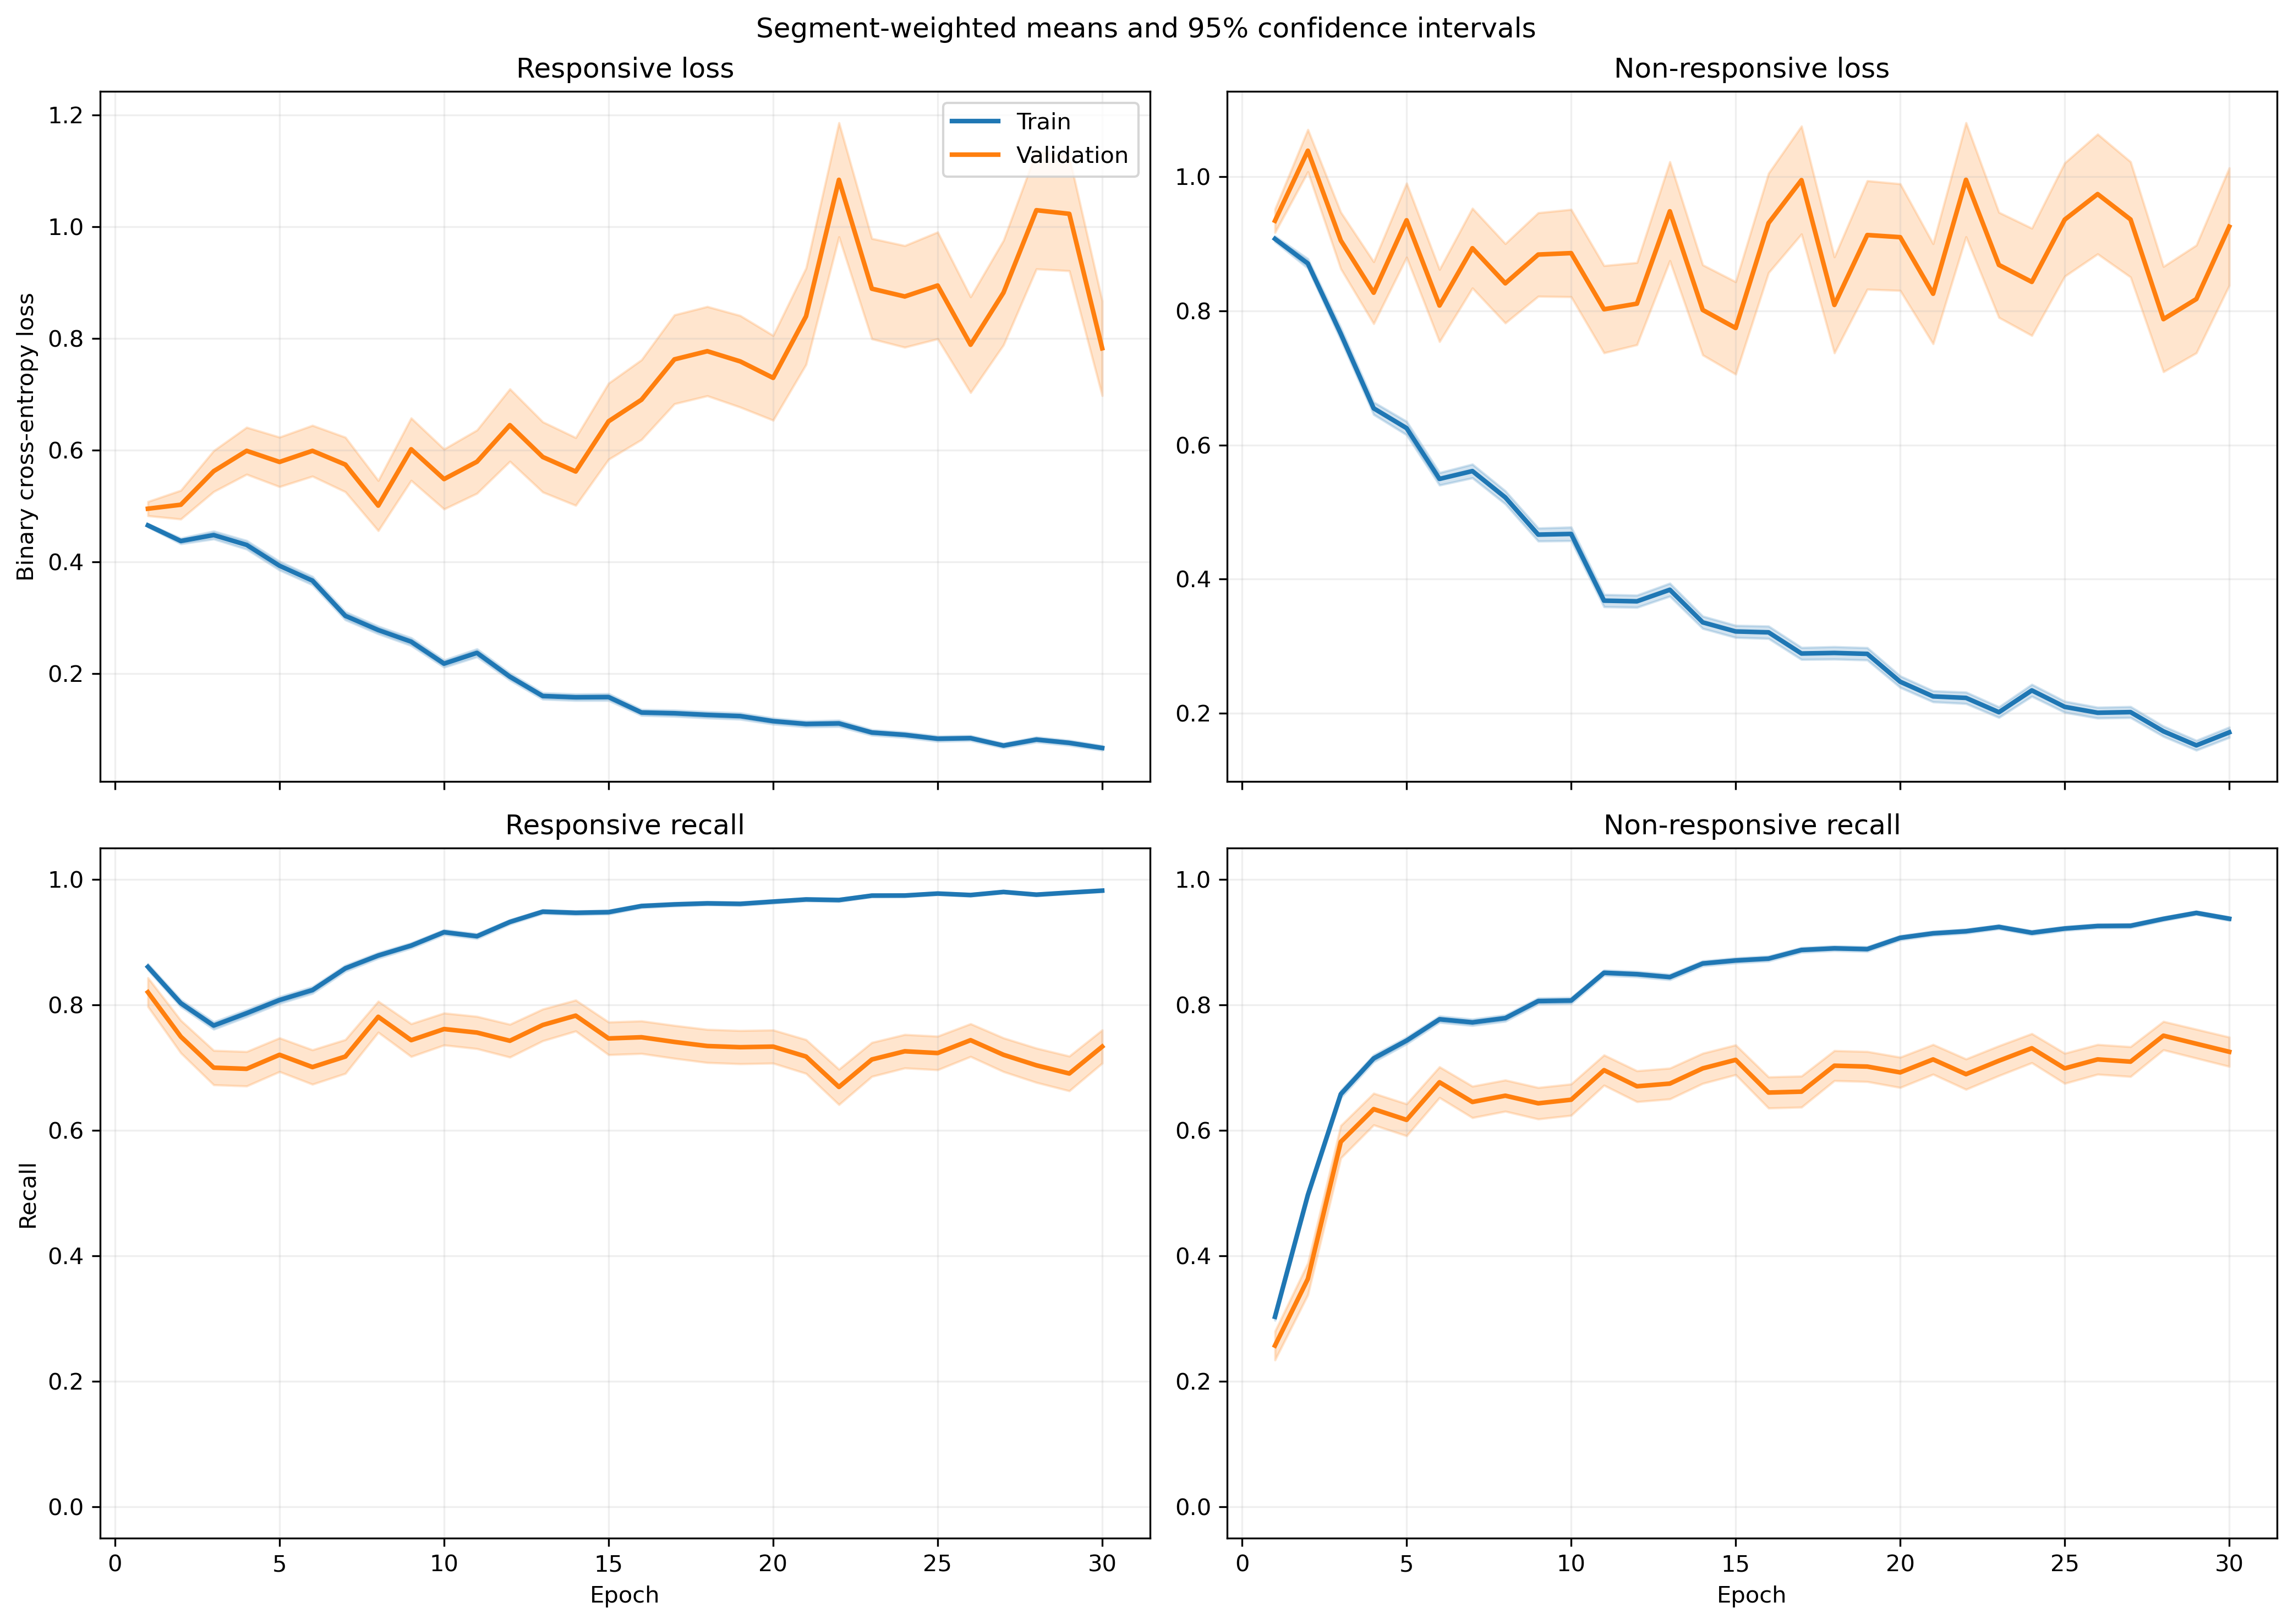

Values plotted in this chart, from the file beside it:
fold, epoch, split, r_loss, r_loss_count, r_loss_sum, r_loss_sum_sq, r_recall, r_recall_count, r_recall_sum, r_recall_sum_sq, nr_loss, nr_loss_count, nr_loss_sum, nr_loss_sum_sq, nr_recall, nr_recall_count, nr_recall_sum, nr_recall_sum_sq
1, 1, train, 0.4817, 1063, 512, 280.1, 0.8749, 1063, 930.0, 930.0, 0.8824, 1401, 1236, 1209, 0.2791, 1401, 391.0, 391.0
1, 1, validation, 0.2912, 10, 2.912, 0.8842, 1.0, 10, 10.0, 10.0, , 0, 0.0, 0.0, , 0, 0.0, 0.0
1, 2, train, 0.4509, 1063, 479.3, 405.9, 0.7874, 1063, 837.0, 837.0, 0.822, 1401, 1152, 1488, 0.5553, 1401, 778.0, 778.0
1, 2, validation, 0.139, 10, 1.39, 0.2116, 1.0, 10, 10.0, 10.0, , 0, 0.0, 0.0, , 0, 0.0, 0.0
1, 3, train, 0.4567, 1063, 485.4, 571.3, 0.7733, 1063, 822.0, 822.0, 0.712, 1401, 997.6, 1592, 0.6974, 1401, 977.0, 977.0
1, 3, validation, 0.09748, 10, 0.9748, 0.123, 1.0, 10, 10.0, 10.0, , 0, 0.0, 0.0, , 0, 0.0, 0.0
1, 4, train, 0.3643, 1063, 387.2, 452.8, 0.8213, 1063, 873.0, 873.0, 0.6852, 1401, 960, 1645, 0.7116, 1401, 997.0, 997.0
1, 4, validation, 0.06607, 10, 0.6607, 0.05409, 1.0, 10, 10.0, 10.0, , 0, 0.0, 0.0, , 0, 0.0, 0.0
1, 5, train, 0.439, 1063, 466.7, 595.7, 0.7827, 1063, 832.0, 832.0, 0.5035, 1401, 705.3, 1112, 0.7944, 1401, 1113, 1113
1, 5, validation, 0.1151, 10, 1.151, 0.3108, 1.0, 10, 10.0, 10.0, , 0, 0.0, 0.0, , 0, 0.0, 0.0
1, 6, train, 0.2858, 1063, 303.8, 312.2, 0.8749, 1063, 930.0, 930.0, 0.573, 1401, 802.8, 1298, 0.7537, 1401, 1056, 1056
1, 6, validation, 0.08285, 10, 0.8285, 0.1129, 1.0, 10, 10.0, 10.0, , 0, 0.0, 0.0, , 0, 0.0, 0.0
1, 7, train, 0.1844, 1063, 196, 212.4, 0.9163, 1063, 974.0, 974.0, 0.7285, 1401, 1021, 2204, 0.7052, 1401, 988.0, 988.0
1, 7, validation, 0.04585, 10, 0.4585, 0.02847, 1.0, 10, 10.0, 10.0, , 0, 0.0, 0.0, , 0, 0.0, 0.0
1, 8, train, 0.2236, 1063, 237.6, 271.2, 0.9182, 1063, 976.0, 976.0, 0.5576, 1401, 781.2, 1459, 0.7595, 1401, 1064, 1064
1, 8, validation, 0.07155, 10, 0.7155, 0.06233, 1.0, 10, 10.0, 10.0, , 0, 0.0, 0.0, , 0, 0.0, 0.0
1, 9, train, 0.2875, 1063, 305.6, 419.4, 0.8824, 1063, 938.0, 938.0, 0.4007, 1401, 561.3, 936.7, 0.8194, 1401, 1148, 1148
1, 9, validation, 0.05651, 10, 0.5651, 0.04601, 1.0, 10, 10.0, 10.0, , 0, 0.0, 0.0, , 0, 0.0, 0.0
1, 10, train, 0.2748, 1063, 292.1, 419.8, 0.8965, 1063, 953.0, 953.0, 0.3112, 1401, 435.9, 748.3, 0.8701, 1401, 1219, 1219
1, 10, validation, 0.09087, 10, 0.9087, 0.1975, 1.0, 10, 10.0, 10.0, , 0, 0.0, 0.0, , 0, 0.0, 0.0
1, 11, train, 0.2337, 1063, 248.4, 448.9, 0.9106, 1063, 968.0, 968.0, 0.4237, 1401, 593.7, 1538, 0.8501, 1401, 1191, 1191
1, 11, validation, 0.06054, 10, 0.6054, 0.1, 1.0, 10, 10.0, 10.0, , 0, 0.0, 0.0, , 0, 0.0, 0.0
1, 12, train, 0.184, 1063, 195.6, 261.4, 0.937, 1063, 996.0, 996.0, 0.3945, 1401, 552.7, 1134, 0.838, 1401, 1174, 1174
1, 12, validation, 0.04547, 10, 0.4547, 0.05092, 1.0, 10, 10.0, 10.0, , 0, 0.0, 0.0, , 0, 0.0, 0.0
1, 13, train, 0.2682, 1063, 285.1, 479.3, 0.9003, 1063, 957.0, 957.0, 0.2661, 1401, 372.9, 732.2, 0.8951, 1401, 1254, 1254
1, 13, validation, 0.04876, 10, 0.4876, 0.02897, 1.0, 10, 10.0, 10.0, , 0, 0.0, 0.0, , 0, 0.0, 0.0
1, 14, train, 0.1661, 1063, 176.6, 208.1, 0.9436, 1063, 1003, 1003, 0.2948, 1401, 413, 768.8, 0.8837, 1401, 1238, 1238
1, 14, validation, 0.0817, 10, 0.817, 0.1487, 1.0, 10, 10.0, 10.0, , 0, 0.0, 0.0, , 0, 0.0, 0.0
1, 15, train, 0.2963, 1063, 315, 713.3, 0.8956, 1063, 952.0, 952.0, 0.3096, 1401, 433.7, 992.8, 0.8808, 1401, 1234, 1234
1, 15, validation, 0.01642, 10, 0.1642, 0.003578, 1.0, 10, 10.0, 10.0, , 0, 0.0, 0.0, , 0, 0.0, 0.0
1, 16, train, 0.09124, 1063, 96.99, 87.6, 0.9802, 1063, 1042, 1042, 0.4011, 1401, 562, 1109, 0.8308, 1401, 1164, 1164
1, 16, validation, 0.03823, 10, 0.3823, 0.0238, 1.0, 10, 10.0, 10.0, , 0, 0.0, 0.0, , 0, 0.0, 0.0
1, 17, train, 0.09337, 1063, 99.25, 164.1, 0.9784, 1063, 1040, 1040, 0.3118, 1401, 436.8, 1070, 0.8865, 1401, 1242, 1242
1, 17, validation, 0.01973, 10, 0.1973, 0.006877, 1.0, 10, 10.0, 10.0, , 0, 0.0, 0.0, , 0, 0.0, 0.0
1, 18, train, 0.1098, 1063, 116.7, 119.9, 0.9699, 1063, 1031, 1031, 0.3513, 1401, 492.1, 1098, 0.8615, 1401, 1207, 1207
1, 18, validation, 0.02783, 10, 0.2783, 0.01501, 1.0, 10, 10.0, 10.0, , 0, 0.0, 0.0, , 0, 0.0, 0.0
1, 19, train, 0.08566, 1063, 91.05, 91.79, 0.9831, 1063, 1045, 1045, 0.3342, 1401, 468.2, 1040, 0.8701, 1401, 1219, 1219
1, 19, validation, 0.02617, 10, 0.2617, 0.0138, 1.0, 10, 10.0, 10.0, , 0, 0.0, 0.0, , 0, 0.0, 0.0
1, 20, train, 0.1211, 1063, 128.7, 328.7, 0.9643, 1063, 1025, 1025, 0.2738, 1401, 383.6, 1139, 0.9079, 1401, 1272, 1272
1, 20, validation, 0.006679, 10, 0.06679, 0.0005804, 1.0, 10, 10.0, 10.0, , 0, 0.0, 0.0, , 0, 0.0, 0.0
1, 21, train, 0.09429, 1063, 100.2, 156.4, 0.9755, 1063, 1037, 1037, 0.3238, 1401, 453.6, 1178, 0.8765, 1401, 1228, 1228
1, 21, validation, 0.007708, 10, 0.07708, 0.0007554, 1.0, 10, 10.0, 10.0, , 0, 0.0, 0.0, , 0, 0.0, 0.0
1, 22, train, 0.1195, 1063, 127, 201.7, 0.9624, 1063, 1023, 1023, 0.226, 1401, 316.6, 712, 0.9115, 1401, 1277, 1277
1, 22, validation, 0.01987, 10, 0.1987, 0.01027, 1.0, 10, 10.0, 10.0, , 0, 0.0, 0.0, , 0, 0.0, 0.0
1, 23, train, 0.1119, 1063, 119, 219.1, 0.9708, 1063, 1032, 1032, 0.1776, 1401, 248.9, 613.2, 0.9379, 1401, 1314, 1314
1, 23, validation, 0.01099, 10, 0.1099, 0.001919, 1.0, 10, 10.0, 10.0, , 0, 0.0, 0.0, , 0, 0.0, 0.0
1, 24, train, 0.05511, 1063, 58.58, 62.55, 0.9878, 1063, 1050, 1050, 0.3733, 1401, 523, 1295, 0.8551, 1401, 1198, 1198
1, 24, validation, 0.02443, 10, 0.2443, 0.008812, 1.0, 10, 10.0, 10.0, , 0, 0.0, 0.0, , 0, 0.0, 0.0
1, 25, train, 0.08822, 1063, 93.78, 129.7, 0.9755, 1063, 1037, 1037, 0.1784, 1401, 249.9, 588.6, 0.935, 1401, 1310, 1310
1, 25, validation, 0.0192, 10, 0.192, 0.009019, 1.0, 10, 10.0, 10.0, , 0, 0.0, 0.0, , 0, 0.0, 0.0
1, 26, train, 0.08879, 1063, 94.38, 146.7, 0.9765, 1063, 1038, 1038, 0.2083, 1401, 291.8, 669.5, 0.9179, 1401, 1286, 1286
1, 26, validation, 0.02935, 10, 0.2935, 0.01413, 1.0, 10, 10.0, 10.0, , 0, 0.0, 0.0, , 0, 0.0, 0.0
1, 27, train, 0.05739, 1063, 61.01, 96.43, 0.9821, 1063, 1044, 1044, 0.2223, 1401, 311.4, 870.2, 0.9186, 1401, 1287, 1287
1, 27, validation, 0.01018, 10, 0.1018, 0.001656, 1.0, 10, 10.0, 10.0, , 0, 0.0, 0.0, , 0, 0.0, 0.0
1, 28, train, 0.09658, 1063, 102.7, 140.9, 0.9765, 1063, 1038, 1038, 0.1393, 1401, 195.1, 443.2, 0.9536, 1401, 1336, 1336
1, 28, validation, 0.03552, 10, 0.3552, 0.03187, 1.0, 10, 10.0, 10.0, , 0, 0.0, 0.0, , 0, 0.0, 0.0
1, 29, train, 0.1423, 1063, 151.3, 314, 0.9492, 1063, 1009, 1009, 0.1, 1401, 140.2, 378.4, 0.9636, 1401, 1350, 1350
1, 29, validation, 0.02786, 10, 0.2786, 0.02149, 1.0, 10, 10.0, 10.0, , 0, 0.0, 0.0, , 0, 0.0, 0.0
1, 30, train, 0.1066, 1063, 113.3, 143.8, 0.9708, 1063, 1032, 1032, 0.1392, 1401, 195, 416.4, 0.95, 1401, 1331, 1331
1, 30, validation, 0.0148, 10, 0.148, 0.003239, 1.0, 10, 10.0, 10.0, , 0, 0.0, 0.0, , 0, 0.0, 0.0
... 1,140 more rows
